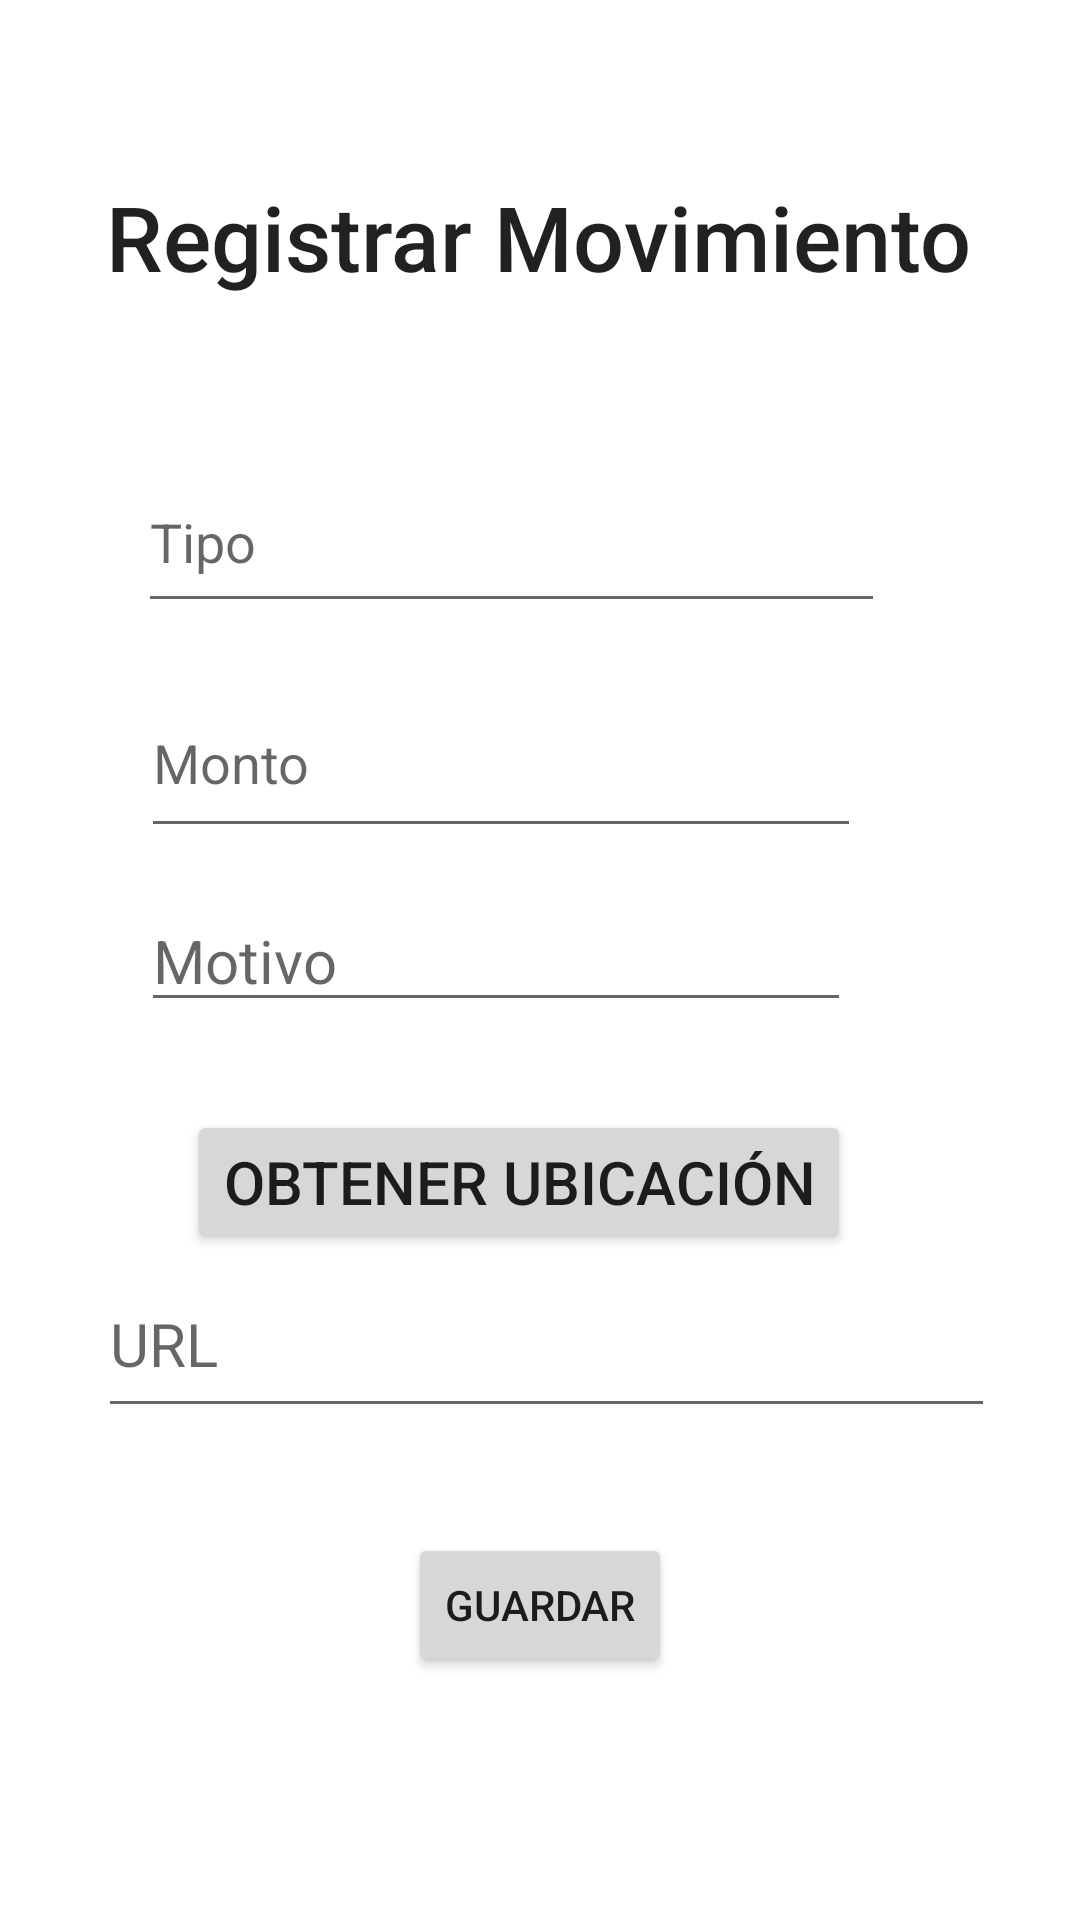

The Android layout XML behind this screen, and the referenced resources:
<!-- AndroidManifest.xml: application theme Theme.N00199023_EF -->
<!-- res/layout/activity_registrar_movimiento.xml -->
<?xml version="1.0" encoding="utf-8"?>
<androidx.constraintlayout.widget.ConstraintLayout xmlns:android="http://schemas.android.com/apk/res/android"
    xmlns:app="http://schemas.android.com/apk/res-auto"
    xmlns:tools="http://schemas.android.com/tools"
    android:layout_width="match_parent"
    android:layout_height="match_parent"
    tools:context=".RegistrarMovimientoActivity">

    <TextView
        android:id="@+id/textView3"
        android:layout_width="wrap_content"
        android:layout_height="wrap_content"
        android:text="Registrar Movimiento"
        android:textAppearance="@style/TextAppearance.AppCompat.Body2"
        android:textSize="30sp"
        app:layout_constraintBottom_toBottomOf="parent"
        app:layout_constraintEnd_toEndOf="parent"
        app:layout_constraintHorizontal_bias="0.495"
        app:layout_constraintStart_toStartOf="parent"
        app:layout_constraintTop_toTopOf="parent"
        app:layout_constraintVertical_bias="0.098" />

    <EditText
        android:id="@+id/etMotivo"
        android:layout_width="wrap_content"
        android:layout_height="wrap_content"
        android:layout_marginBottom="240dp"
        android:ems="10"
        android:hint="Motivo"
        android:inputType="textPersonName"
        android:textSize="20sp"
        app:layout_constraintBottom_toBottomOf="parent"
        app:layout_constraintEnd_toEndOf="parent"
        app:layout_constraintHorizontal_bias="0.382"
        app:layout_constraintStart_toStartOf="parent"
        app:layout_constraintTop_toBottomOf="@+id/etMonto"
        app:layout_constraintVertical_bias="0.189" />

    <EditText
        android:id="@+id/etURL"
        android:layout_width="299dp"
        android:layout_height="59dp"
        android:layout_marginBottom="164dp"
        android:ems="10"
        android:hint="URL"
        android:inputType="textPersonName"
        android:textSize="20sp"
        app:layout_constraintBottom_toBottomOf="parent"
        app:layout_constraintEnd_toEndOf="parent"
        app:layout_constraintHorizontal_bias="0.535"
        app:layout_constraintStart_toStartOf="parent" />

    <Button
        android:id="@+id/btnObtenerUbicacion"
        android:layout_width="wrap_content"
        android:layout_height="wrap_content"
        android:text="Obtener Ubicación"
        android:textSize="20sp"
        app:layout_constraintBottom_toBottomOf="parent"
        app:layout_constraintEnd_toEndOf="parent"
        app:layout_constraintHorizontal_bias="0.449"
        app:layout_constraintStart_toStartOf="parent"
        app:layout_constraintTop_toBottomOf="@+id/etMotivo"
        app:layout_constraintVertical_bias="0.117" />

    <EditText
        android:id="@+id/etTipo"
        android:layout_width="249dp"
        android:layout_height="57dp"
        android:ems="10"
        android:hint="Tipo"
        android:inputType="textPersonName"
        app:layout_constraintBottom_toBottomOf="parent"
        app:layout_constraintEnd_toEndOf="parent"
        app:layout_constraintHorizontal_bias="0.413"
        app:layout_constraintStart_toStartOf="parent"
        app:layout_constraintTop_toBottomOf="@+id/textView3"
        app:layout_constraintVertical_bias="0.107" />

    <Button
        android:id="@+id/btnGuardarMovimiento"
        android:layout_width="wrap_content"
        android:layout_height="wrap_content"
        android:onClick="guardarMovimiento"
        android:text="Guardar"
        app:layout_constraintBottom_toBottomOf="parent"
        app:layout_constraintEnd_toEndOf="parent"
        app:layout_constraintStart_toStartOf="parent"
        app:layout_constraintTop_toBottomOf="@+id/etURL"
        app:layout_constraintVertical_bias="0.301" />

    <EditText
        android:id="@+id/etMonto"
        android:layout_width="240dp"
        android:layout_height="60dp"
        android:ems="10"
        android:hint="Monto"
        android:inputType="textPersonName"
        app:layout_constraintBottom_toBottomOf="parent"
        app:layout_constraintEnd_toEndOf="parent"
        app:layout_constraintHorizontal_bias="0.391"
        app:layout_constraintStart_toStartOf="parent"
        app:layout_constraintTop_toBottomOf="@+id/etTipo"
        app:layout_constraintVertical_bias="0.04" />

</androidx.constraintlayout.widget.ConstraintLayout>
<!-- resources referenced by this layout -->
<resources>
  <style name="Theme.N00199023_EF" parent="Theme.MaterialComponents.DayNight.DarkActionBar">
          
          <item name="colorPrimary">@color/purple_500</item>
          <item name="colorPrimaryVariant">@color/purple_700</item>
          <item name="colorOnPrimary">@color/white</item>
          
          <item name="colorSecondary">@color/teal_200</item>
          <item name="colorSecondaryVariant">@color/teal_700</item>
          <item name="colorOnSecondary">@color/black</item>
          
          <item name="android:statusBarColor">?attr/colorPrimaryVariant</item>
          
      </style>
  <!-- not gathered from this repository: default colours our renderer supplied (Android Studio template values) -->
  <color name="purple_500">#FF6200EE</color>
  <color name="purple_700">#FF3700B3</color>
  <color name="teal_200">#FF03DAC5</color>
  <color name="teal_700">#FF018786</color>
  <color name="black">#FF000000</color>
  <color name="white">#FFFFFFFF</color>
</resources>
